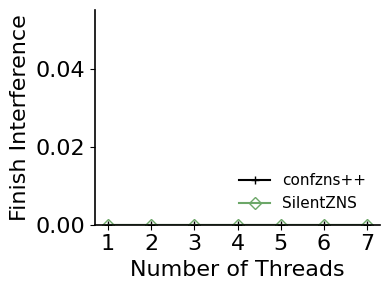

This figure's Python source:
import os
import json
import matplotlib.pyplot as plt
from matplotlib import rcParams

# === Font and style settings ===
rcParams["font.family"] = "Linux Libertine O"

# Font size settings (compact)
TITLE_FONT_SIZE = 18
LABEL_FONT_SIZE = 16
TICK_FONT_SIZE = 16
LEGEND_FONT_SIZE = 11

# Directories
BASELINE_DIR = "../exp_rw_bench/results"
INTERFERE_DIR = "../exp_interference/results"
OUTPUT_PATH = "results/exp_interference_iops_ratio.pdf"

THREAD_RANGE = list(range(1, 8))  # 1 to 7 threads

# Strategy mapping (used for filenames / internal keys)
strategies = {
    "1": "lazy",    # will be shown as confzns++
    "4": "stripe"   # will be shown as stripe
}

# Plot label mapping (ONLY affects what is shown on the plot + printed table)
plot_label_map = {
    "lazy": "confzns++",
    "stripe": "SilentZNS",
}

# Color map
color_map = {
    "stripe": "#6ca768",
    "lazy": "black",
}

# Marker and line styles
marker_map = {
    "stripe": "D",
    "lazy": "+",
}
linestyle_map = {
    "stripe": "-",
    "lazy": "-",
}

# ==============================
# Data collection
# ==============================
ratios_by_strategy = {label: [] for label in strategies.values()}

# NEW: store raw values for printing
raw_values = {label: [] for label in strategies.values()}

for strategy_key, label in strategies.items():
    for t in THREAD_RANGE:
        baseline_file = os.path.join(BASELINE_DIR, f"{strategy_key}_threads_{t}.json")
        interfere_file = os.path.join(INTERFERE_DIR, f"{strategy_key}_finish_{t}jobs.json")

        try:
            with open(baseline_file) as f:
                base_data = json.load(f)
                base_iops = float(base_data["jobs"][0]["write"]["iops"])
        except Exception as e:
            print(f"⚠️ Missing baseline file: {baseline_file} — {e}")
            base_iops = 0.0

        try:
            with open(interfere_file) as f:
                int_data = json.load(f)
                int_iops = float(int_data["jobs"][0]["write"]["iops"])
        except Exception as e:
            print(f"⚠️ Missing interference file: {interfere_file} — {e}")
            int_iops = 0.0

        ratio = base_iops / int_iops if (base_iops > 0 and int_iops > 0) else 0.0

        ratios_by_strategy[label].append(ratio)

        # Store raw values
        raw_values[label].append({
            "threads": t,
            "baseline_iops": base_iops,
            "interfere_iops": int_iops,
            "ratio": ratio,
            "baseline_file": baseline_file,
            "interfere_file": interfere_file,
        })

# ==============================
# Print RAW values used
# ==============================
print("\n🧾 Raw IOPS values used to compute interference ratios:\n")

for label in ["lazy", "stripe"]:
    disp = plot_label_map[label]
    print(f"🔹 {disp} ({label})")
    print("Threads  Baseline_IOPS    Interfere_IOPS   Ratio")
    print("-------  --------------  ---------------  ------")

    for entry in raw_values[label]:
        print(
            f"{entry['threads']:>7d}  "
            f"{entry['baseline_iops']:>14.2f}  "
            f"{entry['interfere_iops']:>15.2f}  "
            f"{entry['ratio']:>6.2f}"
        )

    print()

# ==============================
# Print ratio-only table (as before)
# ==============================
print("\n📊 Interference IOPS Ratios (baseline / interference):")
header = "Strategy       " + "  ".join([f"{t:>3d}T" for t in THREAD_RANGE])
print(header)
print("-" * len(header))

for label in ["lazy", "stripe"]:
    ratios = ratios_by_strategy[label]
    ratio_str = "  ".join(f"{r:.2f}" for r in ratios)
    disp = plot_label_map[label]
    print(f"{disp:<14s}{ratio_str}")

# ==============================
# Plotting
# ==============================
plt.figure(figsize=(4, 3))
ax = plt.gca()

for label in ["lazy", "stripe"]:
    ratios = ratios_by_strategy[label]
    ax.plot(
        THREAD_RANGE,
        ratios,
        label=plot_label_map[label],
        marker=marker_map[label],
        color=color_map[label],
        linestyle=linestyle_map[label],
        linewidth=1.5,
        markersize=6,
        markerfacecolor="none",
    )

# Axis formatting
ax.set_xlabel("Number of Threads", fontsize=LABEL_FONT_SIZE)
ax.set_ylabel("Finish Interference", fontsize=LABEL_FONT_SIZE)
ax.grid(False)
ax.set_xticks(THREAD_RANGE)
ax.set_xticklabels(THREAD_RANGE, fontsize=TICK_FONT_SIZE)
ax.tick_params(axis="y", labelsize=TICK_FONT_SIZE)
ax.spines["top"].set_visible(False)
ax.spines["right"].set_visible(False)
ax.spines["left"].set_linewidth(1.2)
ax.spines["bottom"].set_linewidth(1.2)
ax.set_ylim(bottom=0)

# Legend
ax.legend(loc="lower right", fontsize=LEGEND_FONT_SIZE, frameon=False, ncol=1)

# Save
os.makedirs("results", exist_ok=True)
plt.tight_layout()
plt.savefig(OUTPUT_PATH)
plt.close()

print(f"\n✅ Interference IOPS ratio plot saved to {OUTPUT_PATH}")






# import os
# import json
# import matplotlib.pyplot as plt
# from matplotlib import rcParams

# # === Font and style settings ===
# rcParams["font.family"] = "Linux Libertine O"

# # Font size settings (compact)
# TITLE_FONT_SIZE = 18
# LABEL_FONT_SIZE = 16
# TICK_FONT_SIZE = 16
# LEGEND_FONT_SIZE = 11

# # Directories
# BASELINE_DIR = "../exp_rw_bench/results"
# INTERFERE_DIR = "../exp_interference/results"
# OUTPUT_PATH = "results/exp_interference_iops_ratio.pdf"

# THREAD_RANGE = list(range(1, 8))  # 1 to 7 threads

# # Strategy mapping
# strategies = {
#     "0": "direct",
#     "1": "lazy",
#     "2": "chunk-1",
#     "2-chnk-2-22": "chunk-2",
#     "2-chnk-11-22": "chunk-11",
#     "4": "stripe"
# }

# # Color map consistent with other plots
# color_map = {
#     "chunk-1": "#6b92b9",   # darker shade of #aec7e8
#     "chunk-2": "#6b92b9",   # same as chunk-1
#     "chunk-11": "#6b92b9",  # same as chunk-1
#     "stripe": "#6ca768",    # darker green of #b5e7a0
#     "lazy": "black",
#     "direct": "black"
# }


# # Marker and line styles
# marker_map = {
#     "chunk-1": "o",
#     "chunk-2": "s",
#     "chunk-11": "^",
#     "stripe": "D",
#     "lazy": "+",
#     "direct": "x"
# }
# linestyle_map = {
#     "chunk-1": "-",
#     "chunk-2": "--",
#     "chunk-11": ":",
#     "stripe": "-",
#     "lazy": "-",
#     "direct": "--"
# }



# # Data collection
# ratios_by_strategy = {label: [] for label in strategies.values()}

# for strategy_key, label in strategies.items():
#     for t in THREAD_RANGE:
#         baseline_file = os.path.join(BASELINE_DIR, f"{strategy_key}_threads_{t}.json")
#         interfere_file = os.path.join(INTERFERE_DIR, f"{strategy_key}_finish_{t}jobs.json")

#         try:
#             with open(baseline_file) as f:
#                 base_data = json.load(f)
#                 base_iops = float(base_data["jobs"][0]["write"]["iops"])
#         except Exception as e:
#             print(f"⚠️ Missing baseline file: {baseline_file} — {e}")
#             base_iops = 0

#         try:
#             with open(interfere_file) as f:
#                 int_data = json.load(f)
#                 int_iops = float(int_data["jobs"][0]["write"]["iops"])
#         except Exception as e:
#             print(f"⚠️ Missing interference file: {interfere_file} — {e}")
#             int_iops = 0

#         ratio = base_iops / int_iops if base_iops > 0 else 0
#         ratios_by_strategy[label].append(ratio)

# # ✅ Print interference ratios to terminal
# print("\n📊 Interference IOPS Ratios:")
# header = "Strategy     " + "  ".join([f"{t:>3d}T" for t in THREAD_RANGE])
# print(header)
# print("-" * len(header))
# for label in sorted(ratios_by_strategy.keys()):
#     ratios = ratios_by_strategy[label]
#     ratio_str = "  ".join(f"{r:.2f}" for r in ratios)
#     print(f"{label:<12s}{ratio_str}")


# # Plotting
# plt.figure(figsize=(4, 3))
# ax = plt.gca()

# for label in strategies.values():
#     ratios = ratios_by_strategy[label]
#     ax.plot(
#         THREAD_RANGE,
#         ratios,
#         label=label,
#         marker=marker_map[label],
#         color=color_map[label],
#         linestyle=linestyle_map[label],
#         linewidth=1.5,
#         markersize=6,
#         markerfacecolor="none", 
#     )

# # Axis formatting
# ax.set_xlabel("(a) Number of Threads", fontsize=LABEL_FONT_SIZE)
# ax.set_ylabel("Finish Interference", fontsize=LABEL_FONT_SIZE)
# ax.grid(False)
# ax.set_xticks(THREAD_RANGE)
# ax.set_xticklabels(THREAD_RANGE, fontsize=TICK_FONT_SIZE)
# ax.tick_params(axis='y', labelsize=TICK_FONT_SIZE)
# ax.spines['top'].set_visible(False)
# ax.spines['right'].set_visible(False)
# ax.spines['left'].set_linewidth(1.2)
# ax.spines['bottom'].set_linewidth(1.2)
# ax.set_ylim(bottom=0)

# # Legend
# ax.legend(loc="lower right", fontsize=LEGEND_FONT_SIZE, frameon=False, ncol=2)

# # Save
# os.makedirs("results", exist_ok=True)
# plt.tight_layout()
# plt.savefig(OUTPUT_PATH)
# plt.close()
# print(f"\n✅ Interference IOPS ratio plot saved to {OUTPUT_PATH}")
